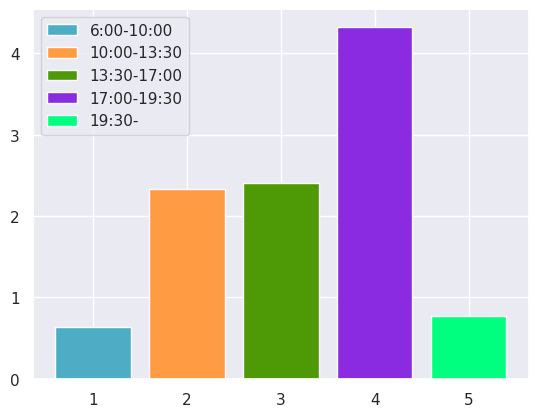

Python code for this plot:
import matplotlib.pyplot as plt
import seaborn as sns
sns.set()

x = [1, 2, 3, 4, 5]
height = [0.633, 2.329, 2.41, 4.327, 0.774]
colors = ['#4EACC5', '#FF9C43', '#4E9A06', '#8A2BE2', '#00FF7F']
labels = ['6:00-10:00' ,'10:00-13:30' , '13:30-17:00', '17:00-19:30', '19:30-']
plt.bar(x, height=height, color=colors, label=labels)
plt.legend()
plt.show()